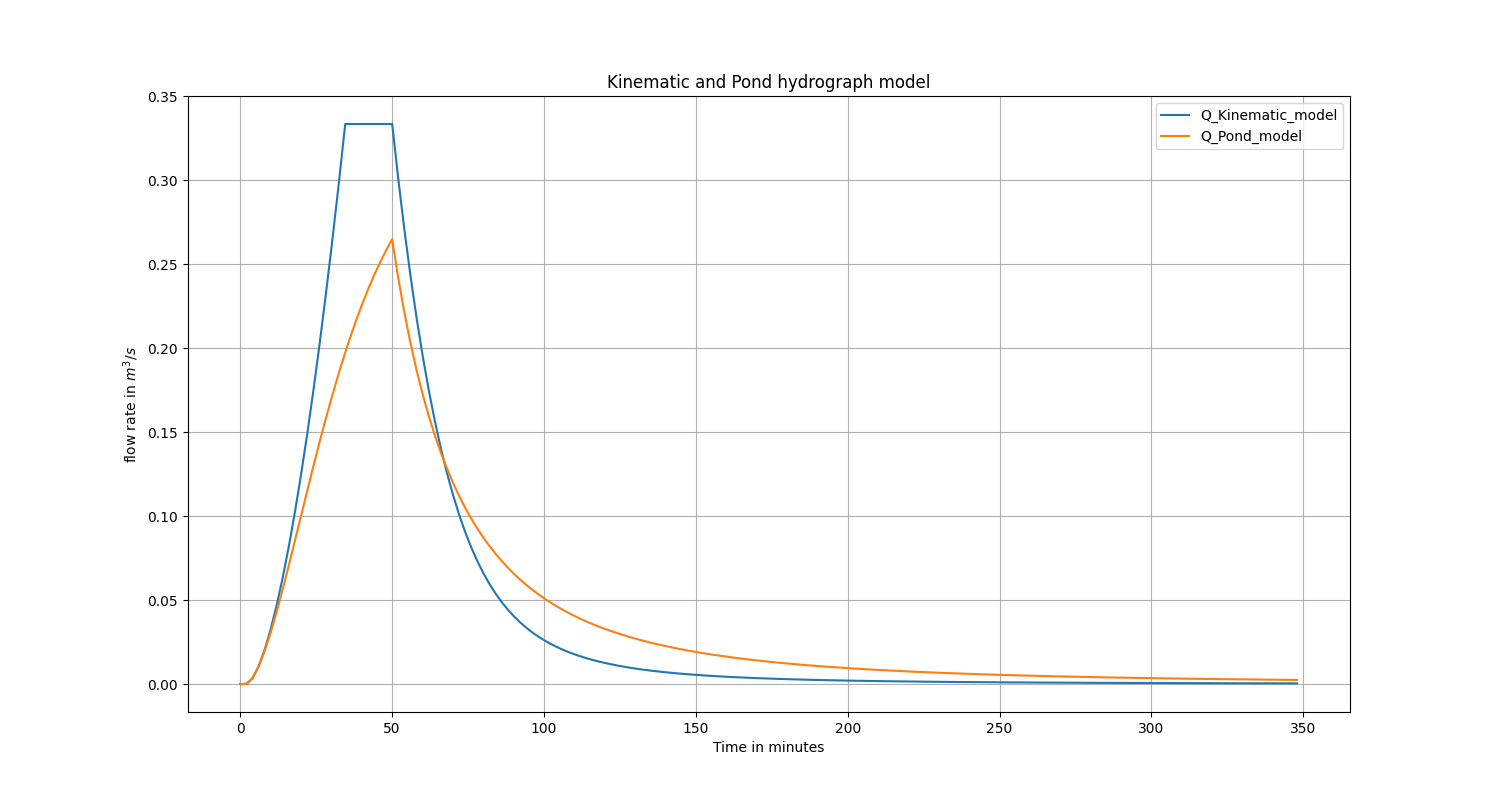

The data file committed next to this chart (first rows):
t_sec_kinematic, t_min_kinematic, Q_Kinematic_model, t_sec_pond, t_min_pond, Q_Pond_model
0.0, 0.0, 0.0, 0.0, 0.0, 0.0
114.3, 1.905, 0.0, 114.3, 1.905, 0.0
120.0, 2.0, 1.9861764806747743e-05, 120.0, 2.0, 1.986077864125525e-05
240.0, 4.0, 0.003431, 240.0, 4.0, 0.003403
360.0, 6.0, 0.01048, 360.0, 6.0, 0.01026
480.0, 8.0, 0.02034, 480.0, 8.0, 0.01956
600.0, 10.0, 0.03264, 600.0, 10.0, 0.0307
720.0, 12.0, 0.04715, 720.0, 12.0, 0.04323
840.0, 14.0, 0.06373, 840.0, 14.0, 0.05675
960.0, 16.0, 0.08225, 960.0, 16.0, 0.07094
1080, 18.0, 0.1026, 1080, 18.0, 0.08552
1200, 20.0, 0.1247, 1200, 20.0, 0.1002
1320, 22.0, 0.1485, 1320, 22.0, 0.1149
1440, 24.0, 0.174, 1440, 24.0, 0.1293
1560, 26.0, 0.201, 1560, 26.0, 0.1434
1680, 28.0, 0.2296, 1680, 28.0, 0.157
1800, 30.0, 0.2596, 1800, 30.0, 0.17
1920, 32.0, 0.2912, 1920, 32.0, 0.1825
2040, 34.0, 0.3241, 2040, 34.0, 0.1943
2073, 34.54, 0.3333, 2073, 34.54, 0.1973
2160, 36.0, 0.3333, 2160, 36.0, 0.2054
2280, 38.0, 0.3333, 2280, 38.0, 0.2158
2400, 40.0, 0.3333, 2400, 40.0, 0.2255
2520, 42.0, 0.3333, 2520, 42.0, 0.2346
2640, 44.0, 0.3333, 2640, 44.0, 0.2431
2760, 46.0, 0.3333, 2760, 46.0, 0.2509
2880, 48.0, 0.3333, 2880, 48.0, 0.2581
3000, 50.0, 0.3333, 3000, 50.0, 0.2648
3120, 52.0, 0.3007, 3120, 52.0, 0.2416
3240, 54.0, 0.2707, 3240, 54.0, 0.2212
3360, 56.0, 0.2433, 3360, 56.0, 0.2031
3480, 58.0, 0.2184, 3480, 58.0, 0.187
3600, 60.0, 0.1958, 3600, 60.0, 0.1727
3720, 62.0, 0.1754, 3720, 62.0, 0.1598
3840, 64.0, 0.157, 3840, 64.0, 0.1483
3960, 66.0, 0.1405, 3960, 66.0, 0.1379
4080, 68.0, 0.1258, 4080, 68.0, 0.1284
4200, 70.0, 0.1127, 4200, 70.0, 0.1199
4320, 72.0, 0.101, 4320, 72.0, 0.1121
4440, 74.0, 0.09066, 4440, 74.0, 0.1051
4560, 76.0, 0.08146, 4560, 76.0, 0.09859
4680, 78.0, 0.0733, 4680, 78.0, 0.09266
4800, 80.0, 0.06606, 4800, 80.0, 0.08722
4920, 82.0, 0.05965, 4920, 82.0, 0.08222
5040, 84.0, 0.05397, 5040, 84.0, 0.07761
5160, 86.0, 0.04892, 5160, 86.0, 0.07335
5280, 88.0, 0.04444, 5280, 88.0, 0.06942
5400, 90.0, 0.04045, 5400, 90.0, 0.06577
5520, 92.0, 0.0369, 5520, 92.0, 0.06239
5640, 94.0, 0.03374, 5640, 94.0, 0.05924
5760, 96.0, 0.03091, 5760, 96.0, 0.05632
5880, 98.0, 0.02837, 5880, 98.0, 0.05359
6000, 100.0, 0.0261, 6000, 100.0, 0.05104
6120, 102.0, 0.02406, 6120, 102.0, 0.04866
6240, 104.0, 0.02222, 6240, 104.0, 0.04643
6360, 106.0, 0.02056, 6360, 106.0, 0.04434
6480, 108.0, 0.01906, 6480, 108.0, 0.04239
6600, 110.0, 0.0177, 6600, 110.0, 0.04055
6720, 112.0, 0.01647, 6720, 112.0, 0.03882
6840, 114.0, 0.01534, 6840, 114.0, 0.03719
... 117 more rows
